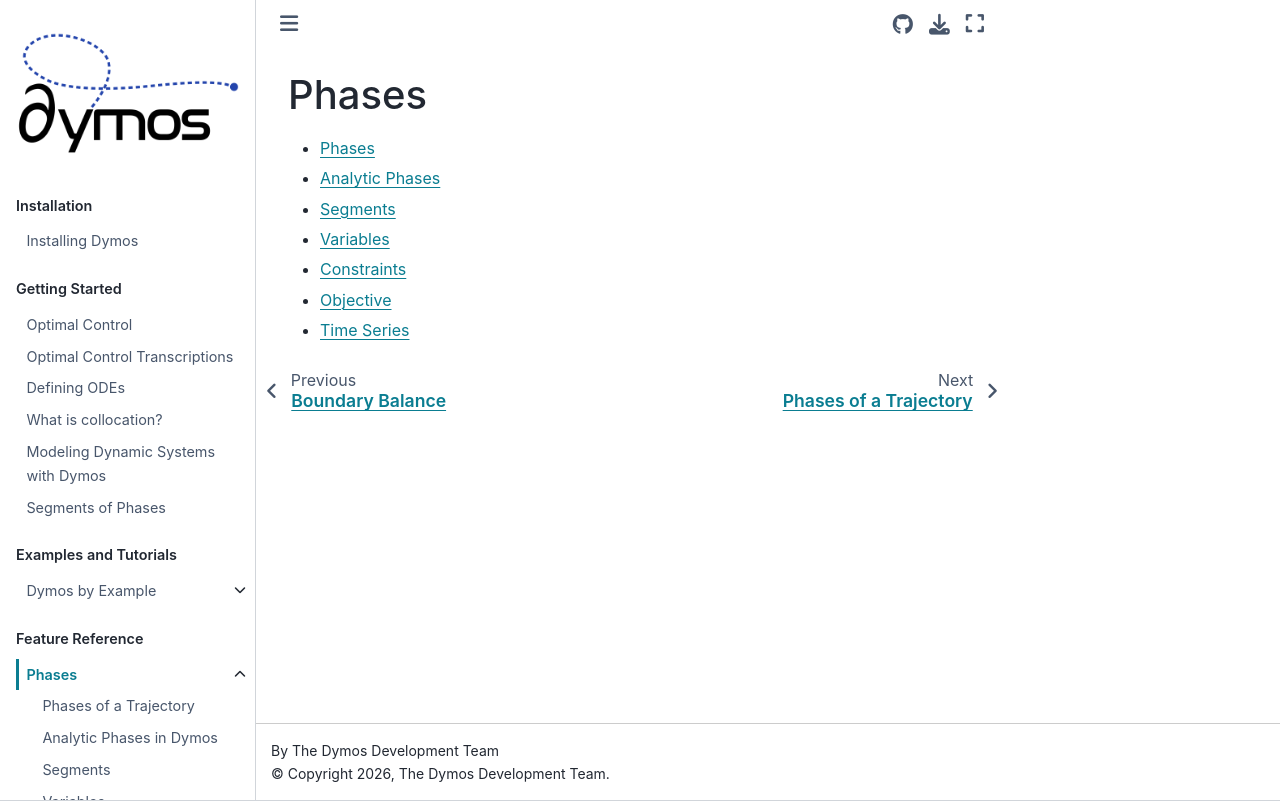

repository: OpenMDAO/dymos · page: features/phases/phases_list.html · generator: sphinx

# Phases

- [Phases](phases.ipynb)
- [Analytic Phases](analytic_phases.ipynb)
- [Segments](segments.ipynb)
- [Variables](variables.ipynb)
- [Constraints](constraints.ipynb)
- [Objective](objective.ipynb)
- [Time Series](timeseries.ipynb)

```{toctree}
:hidden:

phases
analytic_phases
segments
variables
constraints
objective
timeseries
calc_expressions
```
